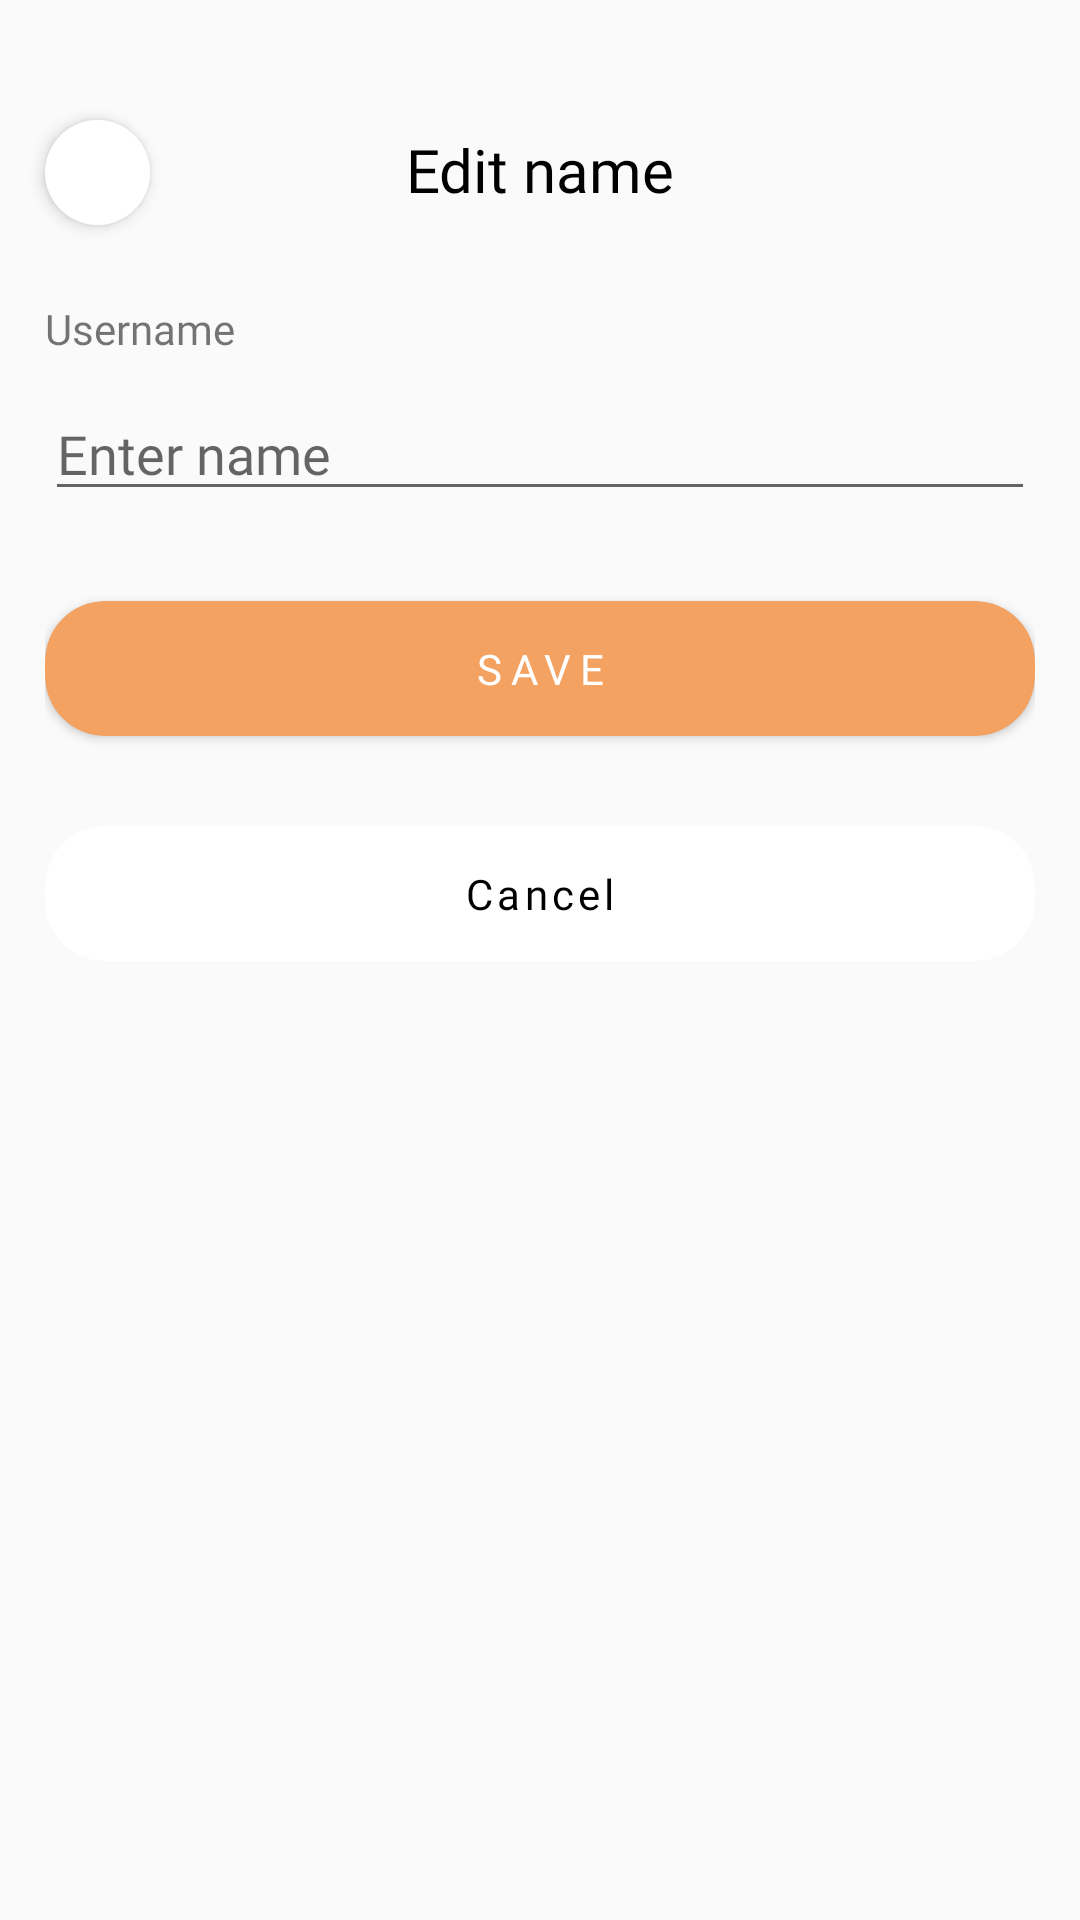

This screen was rendered from an Android layout file. Write that file and the resources it references.
<!-- AndroidManifest.xml: application theme AppTheme -->
<!-- res/layout/activity_edit_name.xml -->
<?xml version="1.0" encoding="utf-8"?>
<RelativeLayout xmlns:android="http://schemas.android.com/apk/res/android"
    xmlns:app="http://schemas.android.com/apk/res-auto"
    xmlns:tools="http://schemas.android.com/tools"
    android:layout_width="match_parent"
    android:layout_height="match_parent"
    tools:context="com.mad.meditate.EditProfile.EditNameActivity">

    <ImageButton
        android:id="@+id/usernameBackBtn"
        android:layout_width="35dp"
        android:layout_height="35dp"
        android:layout_alignParentLeft="true"
        android:layout_marginStart="15dp"
        android:layout_marginTop="40dp"
        android:elevation="3dp"
        android:background="@drawable/back_btn_bg"
        android:src="@drawable/baseline_arrow_back_black_24dp"
        android:adjustViewBounds="true"
        android:scaleType="centerCrop"
        android:padding="10dp"/>

    <TextView
        android:id="@+id/epTxt"
        android:layout_width="match_parent"
        android:layout_height="wrap_content"
        android:layout_marginTop="43dp"
        android:fontFamily="@font/sourcesanspro_semibold"
        android:text="Edit name"
        android:gravity="center"
        android:textColor="#000000"
        android:textSize="20sp" />

    <LinearLayout
        android:layout_width="match_parent"
        android:layout_height="wrap_content"
        android:orientation="vertical"
        android:layout_below="@id/epTxt"
        android:layout_marginTop="30dp"
        android:layout_marginHorizontal="15dp">

        <TextView
            android:layout_width="match_parent"
            android:layout_height="wrap_content"
            android:fontFamily="@font/sourcesanspro_semibold"
            android:text="Username"
            android:textSize="14sp" />

        <EditText
            android:id="@+id/usernameEditTxt"
            android:layout_width="match_parent"
            android:layout_height="wrap_content"
            android:layout_marginTop="10dp"
            android:ems="10"
            android:fontFamily="@font/sourcesanspro_regular"
            android:hint="Enter name"
            android:inputType="textPersonName" />

        <androidx.cardview.widget.CardView
            android:id="@+id/saveUsernameCard"
            android:layout_width="match_parent"
            android:layout_height="wrap_content"
            android:layout_marginTop="30dp"
            app:cardBackgroundColor="@color/colorSandy"
            app:cardCornerRadius="20dp">

            <TextView
                android:layout_width="match_parent"
                android:layout_height="wrap_content"
                android:fontFamily="@font/sourcesanspro_semibold"
                android:gravity="center"
                android:letterSpacing="0.2"
                android:paddingVertical="13dp"
                android:text="SAVE"
                android:textColor="@color/colorWhite"
                android:textSize="14sp" />
        </androidx.cardview.widget.CardView>

        <androidx.cardview.widget.CardView
            android:id="@+id/cancelUsernameCard"
            android:layout_width="match_parent"
            android:layout_height="wrap_content"
            android:layout_marginTop="30dp"
            app:cardCornerRadius="20dp"
            app:cardElevation="0dp">

            <TextView
                android:layout_width="match_parent"
                android:layout_height="wrap_content"
                android:fontFamily="@font/sourcesanspro_regular"
                android:gravity="center"
                android:letterSpacing="0.1"
                android:paddingVertical="13dp"
                android:text="Cancel"
                android:textColor="#000000"
                android:textSize="14sp" />
        </androidx.cardview.widget.CardView>


    </LinearLayout>

</RelativeLayout>
<!-- resources referenced by this layout -->
<resources>
  <color name="colorSandy">#F4A261</color>
  <color name="colorWhite">#FFFFFF</color>
  <!-- drawable back_btn_bg (drawable) -->
  <?xml version="1.0" encoding="utf-8"?>
  <shape xmlns:android="http://schemas.android.com/apk/res/android">
  
      <solid android:color="#FFFFFF"></solid>
      <size android:width="35dp"></size>
      <size android:height="35dp"></size>
      <corners android:radius="100dp"></corners>
  
  </shape>
  <style name="AppTheme" parent="Theme.AppCompat.Light.NoActionBar">
          
          <item name="colorPrimary">@color/colorWhite</item>
          <item name="colorPrimaryDark">@color/colorWhite</item>
          <item name="colorAccent">@color/colorTerraCotta</item>
          <item name="android:windowLightStatusBar">true</item>
          <item name="windowActionBar">false</item>
          <item name="windowNoTitle">true</item>
      </style>
  <color name="colorTerraCotta">#E76F51</color>
</resources>
